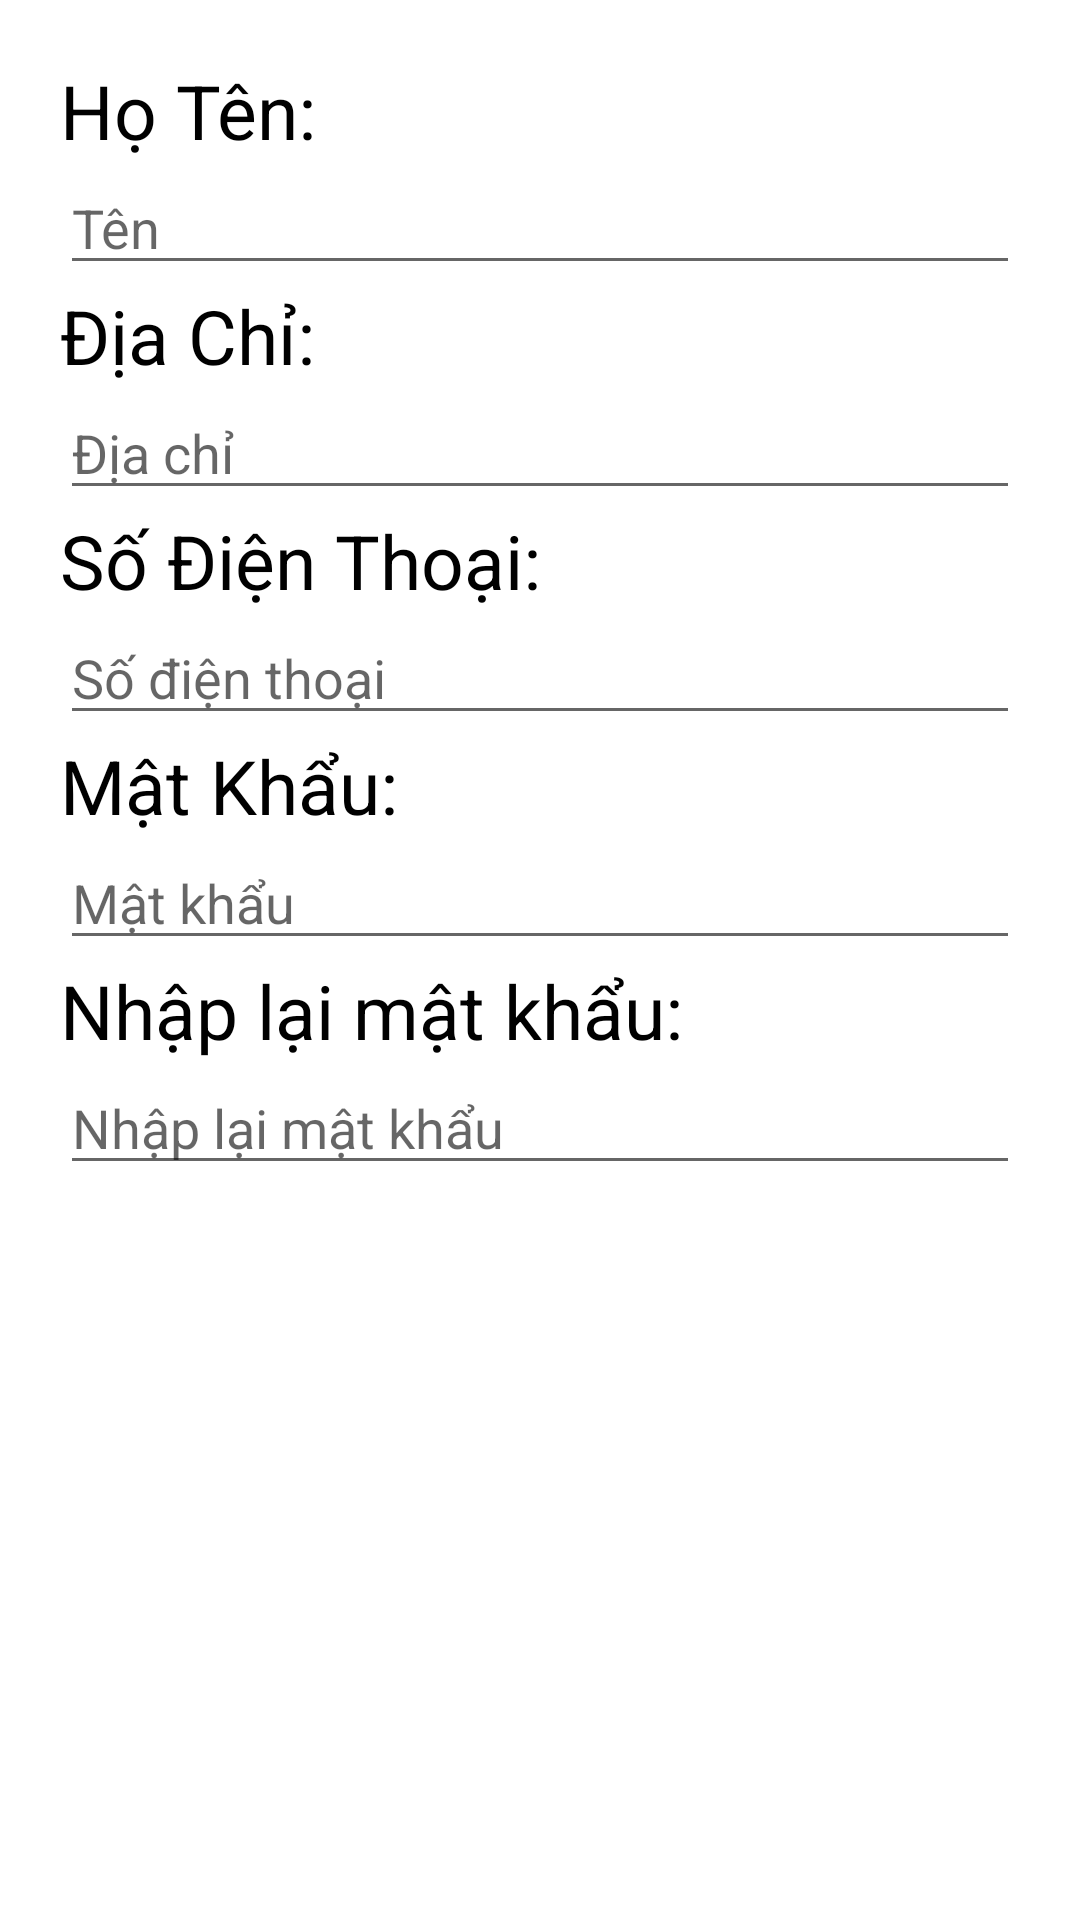

Reconstruct the res/layout file that produces this screen, plus the resources it refers to.
<!-- AndroidManifest.xml: application theme Theme.Mobile_app -->
<!-- res/layout/update_user_info_dialog.xml -->
<?xml version="1.0" encoding="utf-8"?>
<ScrollView
    xmlns:android="http://schemas.android.com/apk/res/android"
    android:layout_width="match_parent"
    android:layout_height="match_parent"
    android:fillViewport="true">
    <LinearLayout
        android:layout_width="match_parent"
        android:layout_height="wrap_content"
        android:padding="20dp"
        android:orientation="vertical">
<TextView
    android:layout_width="match_parent"
    android:layout_height="wrap_content"
    android:text="Họ Tên: "
    android:textSize="25sp"
    android:textColor="@color/black"/>
    <EditText
        android:id="@+id/editTextName"
        android:layout_width="match_parent"
        android:layout_height="wrap_content"
        android:hint="Tên" />
    <TextView
        android:layout_width="match_parent"
        android:layout_height="wrap_content"
        android:text="Địa Chỉ: "
        android:textSize="25sp"
        android:textColor="@color/black"/>

    <EditText
        android:id="@+id/editTextAddress"
        android:layout_width="match_parent"
        android:layout_height="wrap_content"
        android:hint="Địa chỉ" />
    <TextView
        android:layout_width="match_parent"
        android:layout_height="wrap_content"
        android:text="Số Điện Thoại: "
        android:textSize="25sp"
        android:textColor="@color/black"/>
    <EditText
        android:id="@+id/editTextPhone"
        android:layout_width="match_parent"
        android:layout_height="wrap_content"
        android:inputType="phone"
        android:hint="Số điện thoại" />
    <TextView
        android:layout_width="match_parent"
        android:layout_height="wrap_content"
        android:text="Mật Khẩu: "
        android:textSize="25sp"
        android:textColor="@color/black"/>
    <EditText
        android:id="@+id/editTextPassword"
        android:layout_width="match_parent"
        android:layout_height="wrap_content"
        android:hint="Mật khẩu"
        />
    <TextView
        android:layout_width="match_parent"
        android:layout_height="wrap_content"
        android:text="Nhập lại mật khẩu: "
        android:textSize="25sp"
        android:textColor="@color/black"/>
    <EditText
        android:id="@+id/editTextRePassword"
        android:layout_width="match_parent"
        android:layout_height="wrap_content"
        android:hint="Nhập lại mật khẩu"
        />

</LinearLayout>
</ScrollView>
<!-- resources referenced by this layout -->
<resources>
  <color name="black">#FF000000</color>
  <style name="Theme.Mobile_app" parent="Theme.MaterialComponents.DayNight.DarkActionBar">
          <item name="windowNoTitle">true</item>
          
          <item name="colorPrimary">@color/purple_500</item>
          <item name="colorPrimaryVariant">@color/purple_700</item>
          <item name="colorOnPrimary">@color/white</item>
          
          <item name="colorSecondary">@color/teal_200</item>
          <item name="colorSecondaryVariant">@color/teal_700</item>
          <item name="colorOnSecondary">@color/black</item>
          
          <item name="android:statusBarColor">?attr/colorPrimaryVariant</item>
          
      </style>
  <color name="purple_500">#FF6200EE</color>
  <color name="purple_700">#FF3700B3</color>
  <color name="white">#FFFFFFFF</color>
  <color name="teal_200">#FF03DAC5</color>
  <color name="teal_700">#FF018786</color>
</resources>
